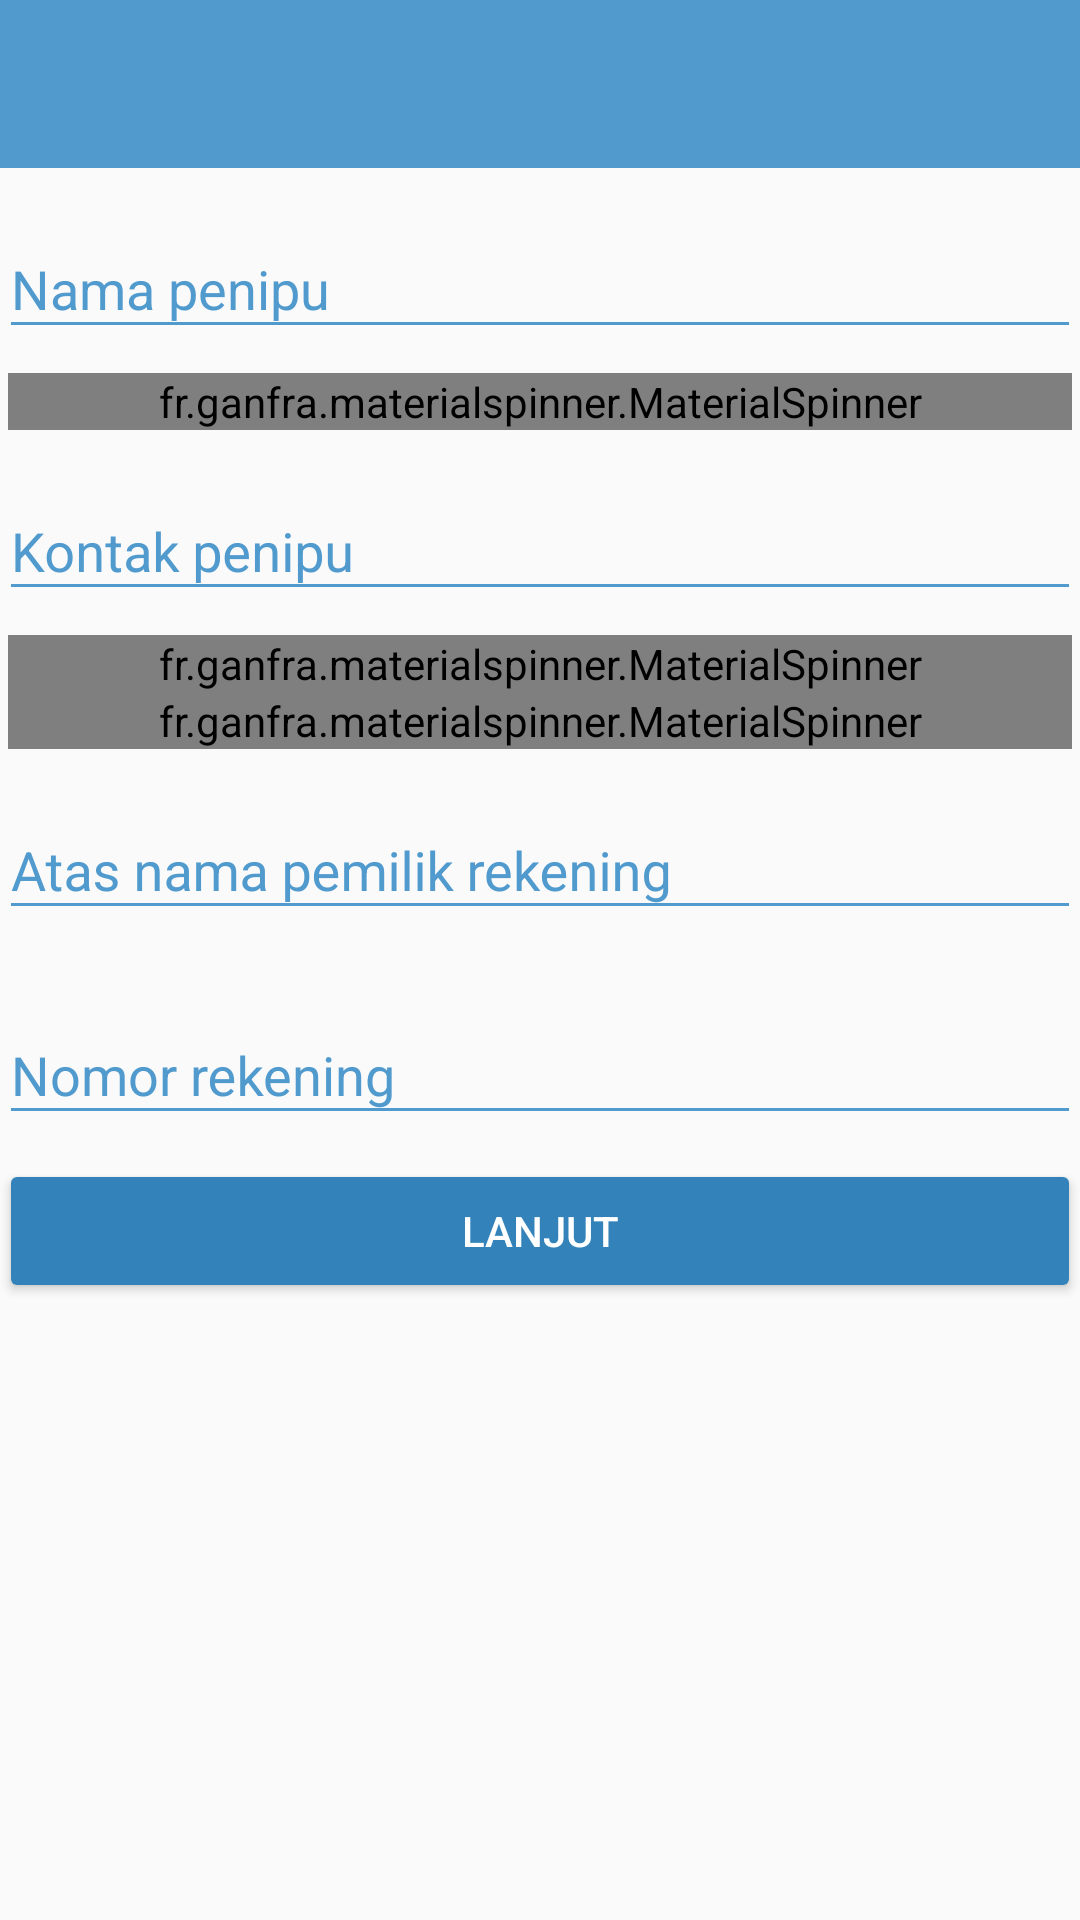

Layout XML and referenced resources for this Android screen:
<!-- AndroidManifest.xml: application theme MaterialTheme -->
<!-- res/layout/activity_fraud_report.xml -->
<?xml version="1.0" encoding="utf-8"?>
<ScrollView xmlns:android="http://schemas.android.com/apk/res/android"
    xmlns:app="http://schemas.android.com/apk/res-auto"
    android:layout_width="match_parent"
    android:layout_height="match_parent">

    <LinearLayout
    android:orientation="vertical"
    android:layout_width="match_parent"
    android:layout_height="match_parent">

        <include
            android:id="@+id/activity_fraud_report_toolbar"
            layout="@layout/toolbar" />

        <LinearLayout
            android:layout_width="match_parent"
            android:layout_height="match_parent"
            android:orientation="vertical"
            android:padding="@dimen/activity_horizontal_margin">

            <android.support.design.widget.TextInputLayout
                android:layout_width="match_parent"
                android:layout_height="wrap_content"
                android:layout_marginBottom="8dp"
                android:layout_marginTop="8dp">

                <EditText
                    android:id="@+id/activity_fraud_report_et_name"
                    android:layout_width="match_parent"
                    android:layout_height="wrap_content"
                    android:hint="@string/hint_con_name"
                    android:inputType="textCapWords" />
            </android.support.design.widget.TextInputLayout>

            <fr.ganfra.materialspinner.MaterialSpinner
                android:id="@+id/activity_fraud_report_spn_contact_type"
                android:layout_width="fill_parent"
                android:layout_height="wrap_content"
                android:layout_marginLeft="3dp"
                android:layout_marginRight="3dp"
                app:ms_multiline="false"
                app:ms_hint="Jenis kontak"
                app:ms_floatingLabelText="Jenis kontak"
                app:ms_arrowSize="16dp"
                app:ms_alignLabels="false"
                app:ms_floatingLabelColor="@color/colorPrimary"/>

            <android.support.design.widget.TextInputLayout
                android:layout_width="match_parent"
                android:layout_height="wrap_content"
                android:layout_marginBottom="8dp"
                android:layout_marginTop="8dp">

                <EditText
                    android:id="@+id/activity_fraud_report_et_contact"
                    android:layout_width="match_parent"
                    android:layout_height="wrap_content"
                    android:hint="@string/hint_con_contact" />
            </android.support.design.widget.TextInputLayout>

            <fr.ganfra.materialspinner.MaterialSpinner
                android:id="@+id/activity_fraud_report_spn_shop"
                android:layout_width="fill_parent"
                android:layout_height="wrap_content"
                android:layout_marginLeft="3dp"
                android:layout_marginRight="3dp"
                app:ms_multiline="false"
                app:ms_hint="Tempat berjualan"
                app:ms_floatingLabelText="Tempat berjualan"
                app:ms_arrowSize="16dp"
                app:ms_alignLabels="false"
                app:ms_floatingLabelColor="@color/colorPrimary"/>

            <fr.ganfra.materialspinner.MaterialSpinner
                android:id="@+id/activity_fraud_report_spn_bank_name"
                android:layout_width="fill_parent"
                android:layout_height="wrap_content"
                android:layout_marginLeft="3dp"
                android:layout_marginRight="3dp"
                app:ms_multiline="false"
                app:ms_hint="Nama bank"
                app:ms_floatingLabelText="Nama bank"
                app:ms_arrowSize="16dp"
                app:ms_alignLabels="false"
                app:ms_floatingLabelColor="@color/colorPrimary"/>

            <android.support.design.widget.TextInputLayout
                android:layout_width="match_parent"
                android:layout_height="wrap_content"
                android:layout_marginBottom="8dp"
                android:layout_marginTop="8dp">

                <EditText
                    android:id="@+id/activity_fraud_report_et_bank_account_name"
                    android:layout_width="match_parent"
                    android:layout_height="wrap_content"
                    android:hint="Atas nama pemilik rekening"
                    android:inputType="textCapWords"/>
            </android.support.design.widget.TextInputLayout>

            <android.support.design.widget.TextInputLayout
                android:layout_width="match_parent"
                android:layout_height="wrap_content"
                android:layout_marginBottom="8dp"
                android:layout_marginTop="8dp">

                <EditText
                    android:id="@+id/activity_fraud_report_et_bank_account_number"
                    android:layout_width="match_parent"
                    android:layout_height="wrap_content"
                    android:hint="Nomor rekening"
                    android:inputType="number"/>
            </android.support.design.widget.TextInputLayout>

            <android.support.v7.widget.AppCompatButton
                android:id="@+id/activity_fraud_report_btn_next"
                android:layout_width="match_parent"
                android:layout_height="wrap_content"
                android:text="Lanjut"
                android:textColor="@color/textColorSecondary"/>

        </LinearLayout>

    </LinearLayout>

</ScrollView>
<!-- res/layout/toolbar.xml (included above) -->
<android.support.v7.widget.Toolbar xmlns:android="http://schemas.android.com/apk/res/android"
    xmlns:local="http://schemas.android.com/apk/res-auto"
    android:id="@+id/toolbar"
    android:layout_width="match_parent"
    android:layout_height="wrap_content"
    android:background="@color/colorPrimary"
    android:minHeight="?attr/actionBarSize"
    local:popupTheme="@style/MaterialTheme"
    local:theme="@style/ThemeOverlay.AppCompat.Dark" />
<!-- resources referenced by this layout -->
<resources>
  <color name="colorPrimary">#509ACE</color>
  <color name="textColorSecondary">#FFFFFF</color>
  <string name="hint_con_contact">Kontak penipu</string>
  <string name="hint_con_name">Nama penipu</string>
  <style name="MaterialTheme" parent="MaterialTheme.Base" />
  <style name="MaterialTheme.Base" parent="Theme.AppCompat.Light.NoActionBar">
          <item name="android:textColorHint">@color/textColorHint</item>
          <item name="android:windowNoTitle">true</item>
          <item name="colorAccent">@color/colorAccent</item>
          <item name="colorButtonNormal">@color/colorButtonNormal</item>
          <item name="colorControlNormal">@color/colorControlNormal</item>
          <item name="colorControlActivated">@color/colorControlActivated</item>
          <item name="colorControlHighlight">@color/colorControlHighlight</item>
          <item name="windowActionBar">false</item>
          <item name="colorPrimary">@color/colorPrimary</item>
          <item name="colorPrimaryDark">@color/colorPrimaryDark</item>
      </style>
  <color name="textColorHint">#509ACE</color>
  <color name="colorAccent">#3383BA</color>
  <color name="colorButtonNormal">#3383BA</color>
  <color name="colorControlNormal">#509ACE</color>
  <color name="colorControlActivated">#509ACE</color>
  <color name="colorControlHighlight">#509ACE</color>
  <color name="colorPrimaryDark">#3383BA</color>
</resources>
